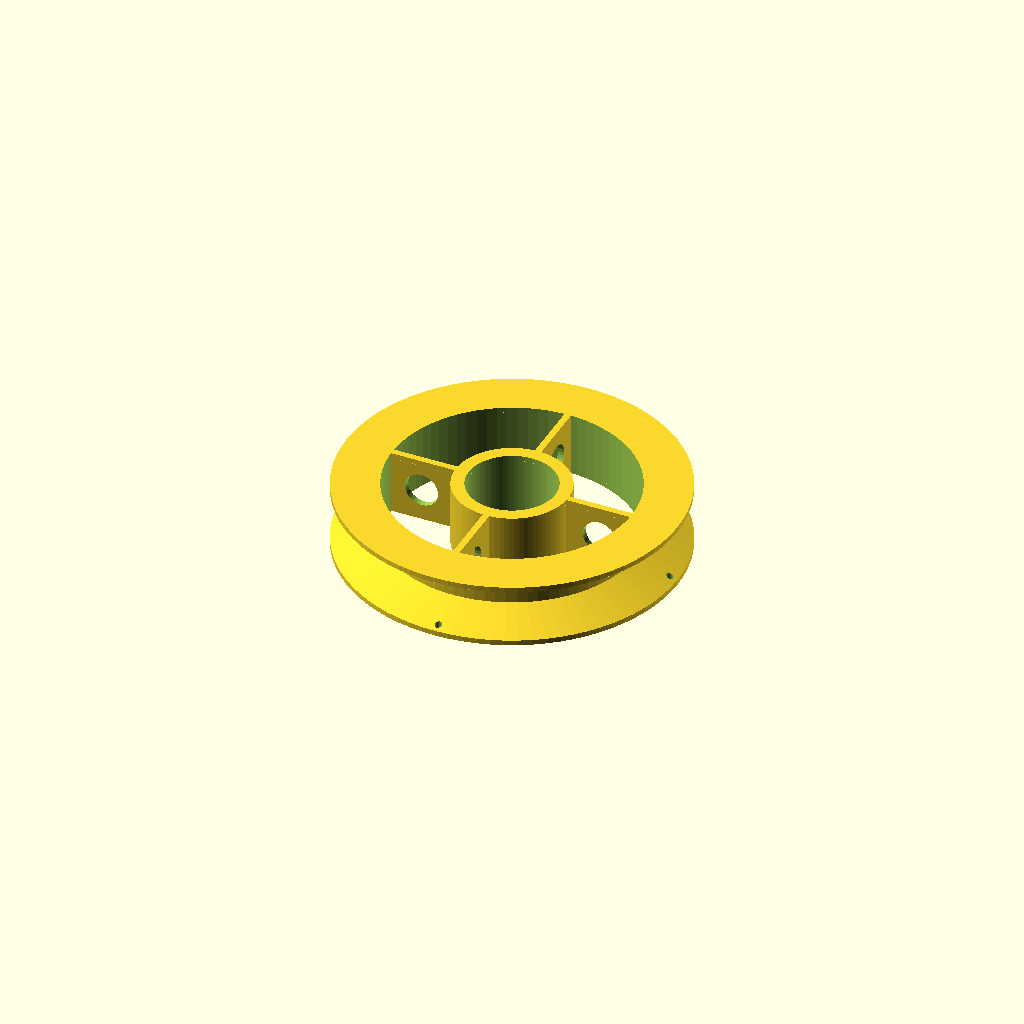
Cell 1: rendered with the file's own defaults.
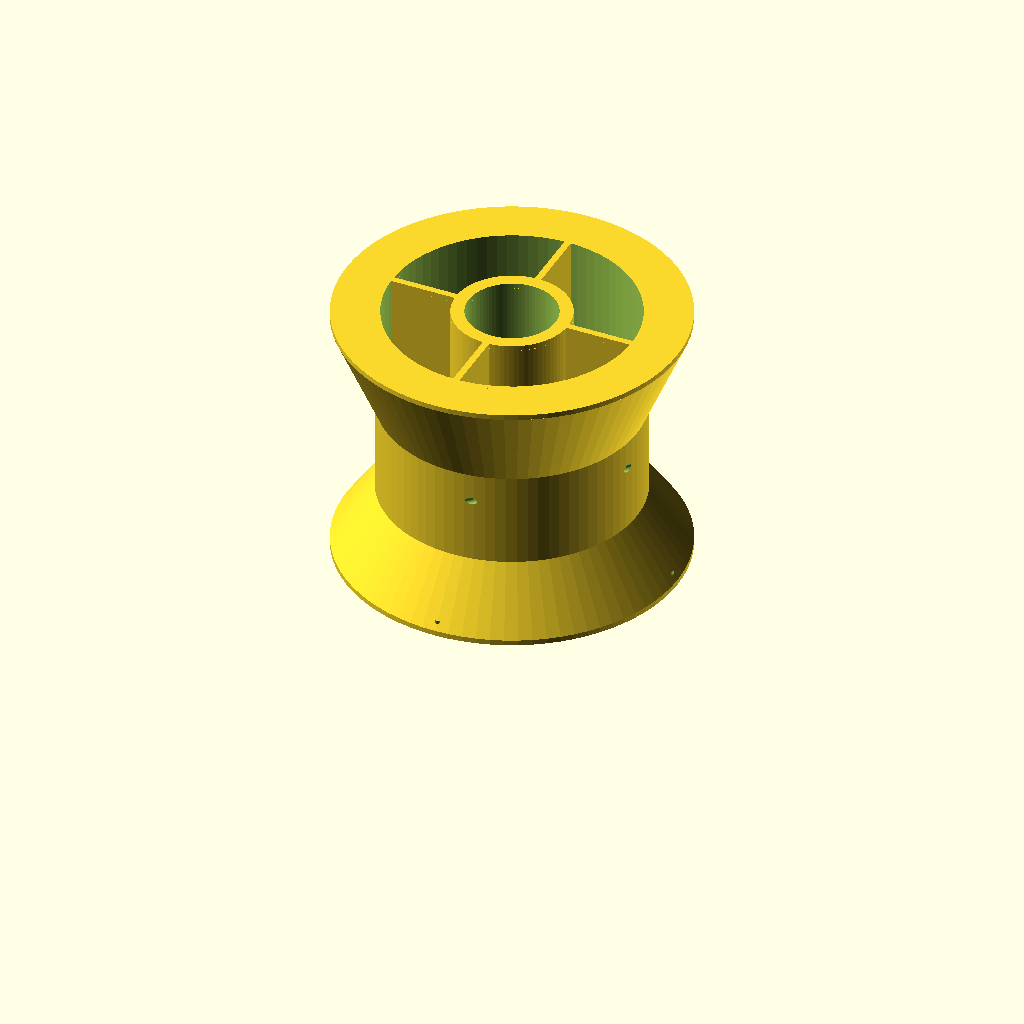
Cell 2 — spool_width set to 100, the other parameters unchanged.
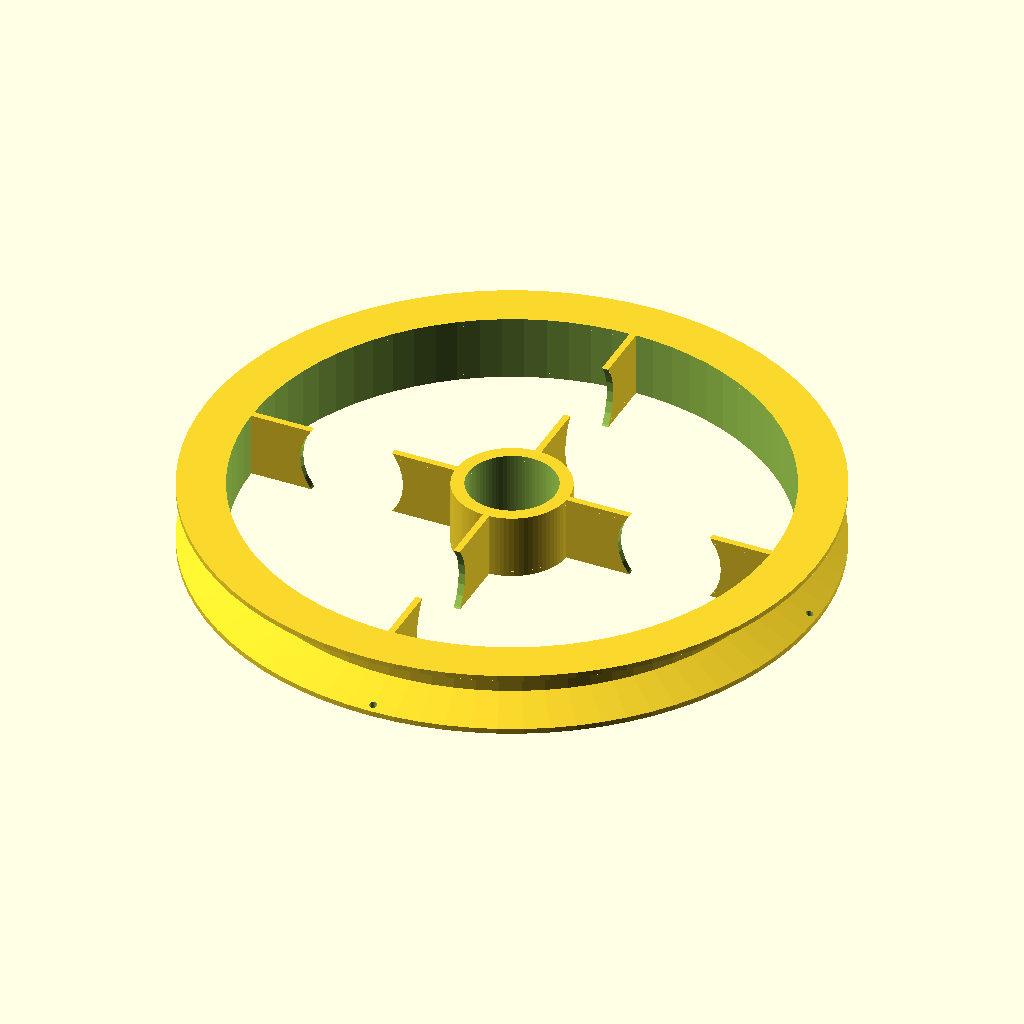
Cell 3 — spool_diameter set to 240, the other parameters unchanged.
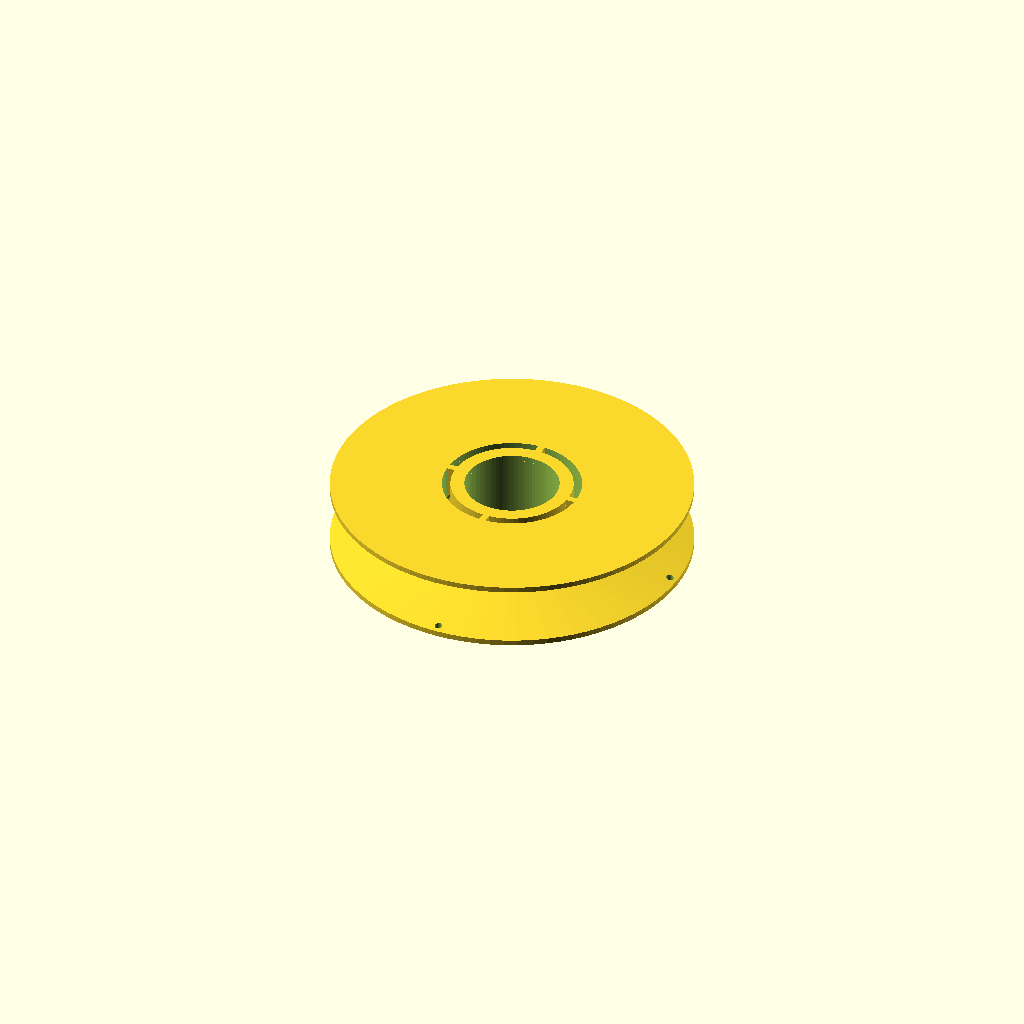
Cell 4: the same model with channel_depth = 40.
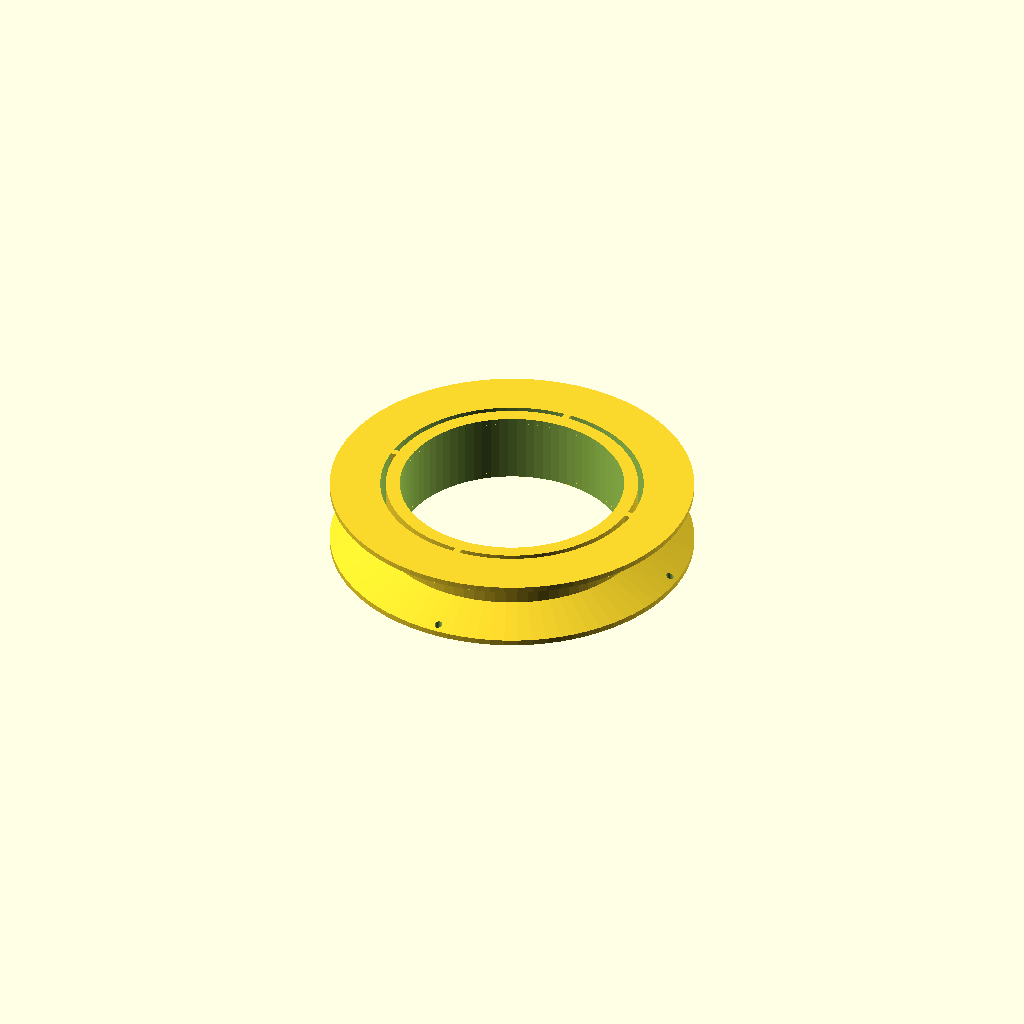
Cell 5 — hub_diameter set to 80, the other parameters unchanged.
One fixed orthographic camera (rotation 55°, 0°, 25°; colour scheme Cornfield) for every cell.
Source of the model, inputs/thingiverse/files/thing-780038/filament-spool.scad:
/**
Parametric loose filament spool
**/

/* [Spool Options] */
// Width of spool (mm)
spool_width = 25; //[10:100]
// Outer diameter of spool (mm)
spool_diameter = 130; //[60:240]
// Depth of filament channel (mm) *Depth near spool edges will be affected by fillet
channel_depth = 18; //[10:40]
// Filament holes *Include holes to hold start and end of filament
filament_holes = "Yes"; //[Yes,No]
// Diameter of filament (mm) *Used to make holes to hold filament if enabled
filament_diameter = 1.75; //[1.0:5.0]
/* [Hub Options] */
// Inner diameter of hub (mm)
hub_diameter = 34; //[5:80]
// Hub thickness (mm)
hub_thickness = 5; //[5:12]
/* [Support Options] */
// Thickness of supports (mm)
support_thickness = 5; //[4:12]
// Enable or disable holes on supports
support_holes = "Yes"; //[Yes,No]
/* [Hidden] */
spool_inner_diameter = (spool_diameter-(channel_depth*2));
wall_thickness = 2;
filament_hole_diameter = filament_diameter+.5;
hub_outer_diameter = hub_diameter+(hub_thickness*2);
support_length = ((spool_inner_diameter/2)-(hub_outer_diameter/2))+1;
support_hole_diameter = support_length/2;


$fn=80;

if (hub_diameter+hub_thickness > (spool_diameter-channel_depth*2)-4) {
  echo("Hub diameter is greater that spool diameter, please adjust!");
} else {
  spool();
}


module ring_fillet_angled(ring_radius,profile_angle,fillet_width,fillet_height)
{
  fillet_height = fillet_height == undef ? fillet_width : fillet_height;
  rotate_extrude(convexity=10)translate([ring_radius,0,0])rotate([0,0,profile_angle])polygon( points=[[0,0],[fillet_width,0],[0,fillet_height]] );
}

module hub() {
  difference() {
    cylinder(r=hub_outer_diameter/2,h=spool_width);
    translate([0,0,-.1])
      cylinder(r=hub_diameter/2,h=spool_width+.2);
  }
}

module create_support_holes() {
  translate([(hub_outer_diameter/2)+(support_length/2),(support_thickness/2)+0.5,spool_width/2])
    rotate([90,0,0])
      cylinder(r=support_hole_diameter/2,h=support_thickness+1,$fn=30);
  translate([(support_thickness/2)+0.5,(hub_outer_diameter/2)+(support_length/2),spool_width/2])
    rotate([270,0,90])
      cylinder(r=support_hole_diameter/2,h=support_thickness+1,$fn=30);
  translate([-((hub_outer_diameter/2)+(support_length/2)),(support_thickness/2)+0.5,spool_width/2])
    rotate([90,0,0])
      cylinder(r=support_hole_diameter/2,h=support_thickness+1,$fn=30);
  translate([(support_thickness/2)+0.5,-((hub_outer_diameter/2)+(support_length/2)),spool_width/2])
    rotate([270,0,90])
      cylinder(r=support_hole_diameter/2,h=support_thickness+1,$fn=30);
}

module support() {
  difference() {
    union() {
      translate([(hub_diameter/2)+(hub_thickness-.5),0,spool_width/2])
        rotate([90,90,90])
          linear_extrude(height = support_length, center = false, convexity = 5, twist = 0,slices = 256)
            square(size = [spool_width,support_thickness/2],center = true);
      translate([0,(hub_diameter/2)+(hub_thickness-.5),spool_width/2])
        rotate([0,90,90])
          linear_extrude(height = support_length, center = false, convexity = 5, twist = 0,slices = 256)
            square(size = [spool_width,support_thickness/2],center = true);
      translate([-((hub_diameter/2)+(hub_thickness-.5)),0,spool_width/2])
        rotate([270,90,90])
          linear_extrude(height = support_length, center = false, convexity = 5, twist = 0,slices = 256)
            square(size = [spool_width,support_thickness/2],center = true);
      translate([0,-((hub_diameter/2)+(hub_thickness-.5)),spool_width/2])
        rotate([90,90,0])
          linear_extrude(height = support_length, center = false, convexity = 5, twist = 0,slices = 256)
            square(size = [spool_width,support_thickness/2],center = true);
    };
    if (support_holes == "Yes") {
      create_support_holes();
    }
  }
}

module create_filament_holes() {
  translate([(spool_diameter/2)-(filament_hole_diameter+0.6),0,0])
    rotate([0,0,90])
      cylinder(r=(filament_hole_diameter/2)+.25,h=5);
  translate([0,(spool_diameter/2)-(filament_hole_diameter+0.6),0])
    rotate([0,0,90])
      cylinder(r=(filament_hole_diameter/2)+.25,h=5);
  translate([-((spool_diameter/2)-(filament_hole_diameter+0.6)),0,0])
    rotate([0,0,90])
      cylinder(r=(filament_hole_diameter/2)+.25,h=5);
  translate([0,-((spool_diameter/2)-(filament_hole_diameter+0.6)),0])
    rotate([0,0,90])
      cylinder(r=(filament_hole_diameter/2)+.25,h=5);
  translate([((spool_diameter/2)-(channel_depth-3)),-5,spool_width/2])
    rotate([90,0,-45])
      cylinder(r=(filament_hole_diameter/2)+.25,h=sqrt(pow((spool_inner_diameter/2),2)+pow((spool_inner_diameter/2),2))+5);
}

module outer_ring() {
  difference() {
    union() {
      difference() {
        cylinder(r=(spool_inner_diameter/2)+2,h=spool_width);
        translate([0,0,-.1])
          cylinder(r=spool_inner_diameter/2,h=spool_width+.2);
      }
      difference() {
        cylinder(r=spool_diameter/2,h=wall_thickness);
        translate([0,0,-.1])
          cylinder(r=spool_inner_diameter/2,h=wall_thickness+.2);
      }
      translate([0,0,wall_thickness])
          rotate([0,180,0])
            ring_fillet_angled((spool_inner_diameter/2)+(wall_thickness-1),270,(spool_width-wall_thickness)/4,channel_depth-(wall_thickness-1));
      translate([0,0,spool_width-wall_thickness])
        difference() {
          cylinder(r=spool_diameter/2,h=wall_thickness);
          translate([0,0,-.1])
          cylinder(r=spool_inner_diameter/2,h=wall_thickness+.2);
        }
      translate([0,0,spool_width-wall_thickness])
        ring_fillet_angled((spool_inner_diameter/2)+(wall_thickness-1),270,(spool_width-wall_thickness)/2.5,channel_depth-(wall_thickness-1));
    }
    if (filament_holes == "Yes") {
      create_filament_holes();
    }
  }
}

module spool() {
  union() {
    hub();
    support();
    outer_ring();
  }
}
Customizer parameters (derived from the source; name, type, default, range or options):
spool_width: number, default 25, range 10 to 100
spool_diameter: number, default 130, range 60 to 240
channel_depth: number, default 18, range 10 to 40
filament_holes: string, default "Yes", options "Yes", "No"
filament_diameter: number, default 1.75, range 1 to 5
hub_diameter: number, default 34, range 5 to 80
hub_thickness: number, default 5, range 5 to 12
support_thickness: number, default 5, range 4 to 12
support_holes: string, default "Yes", options "Yes", "No"
